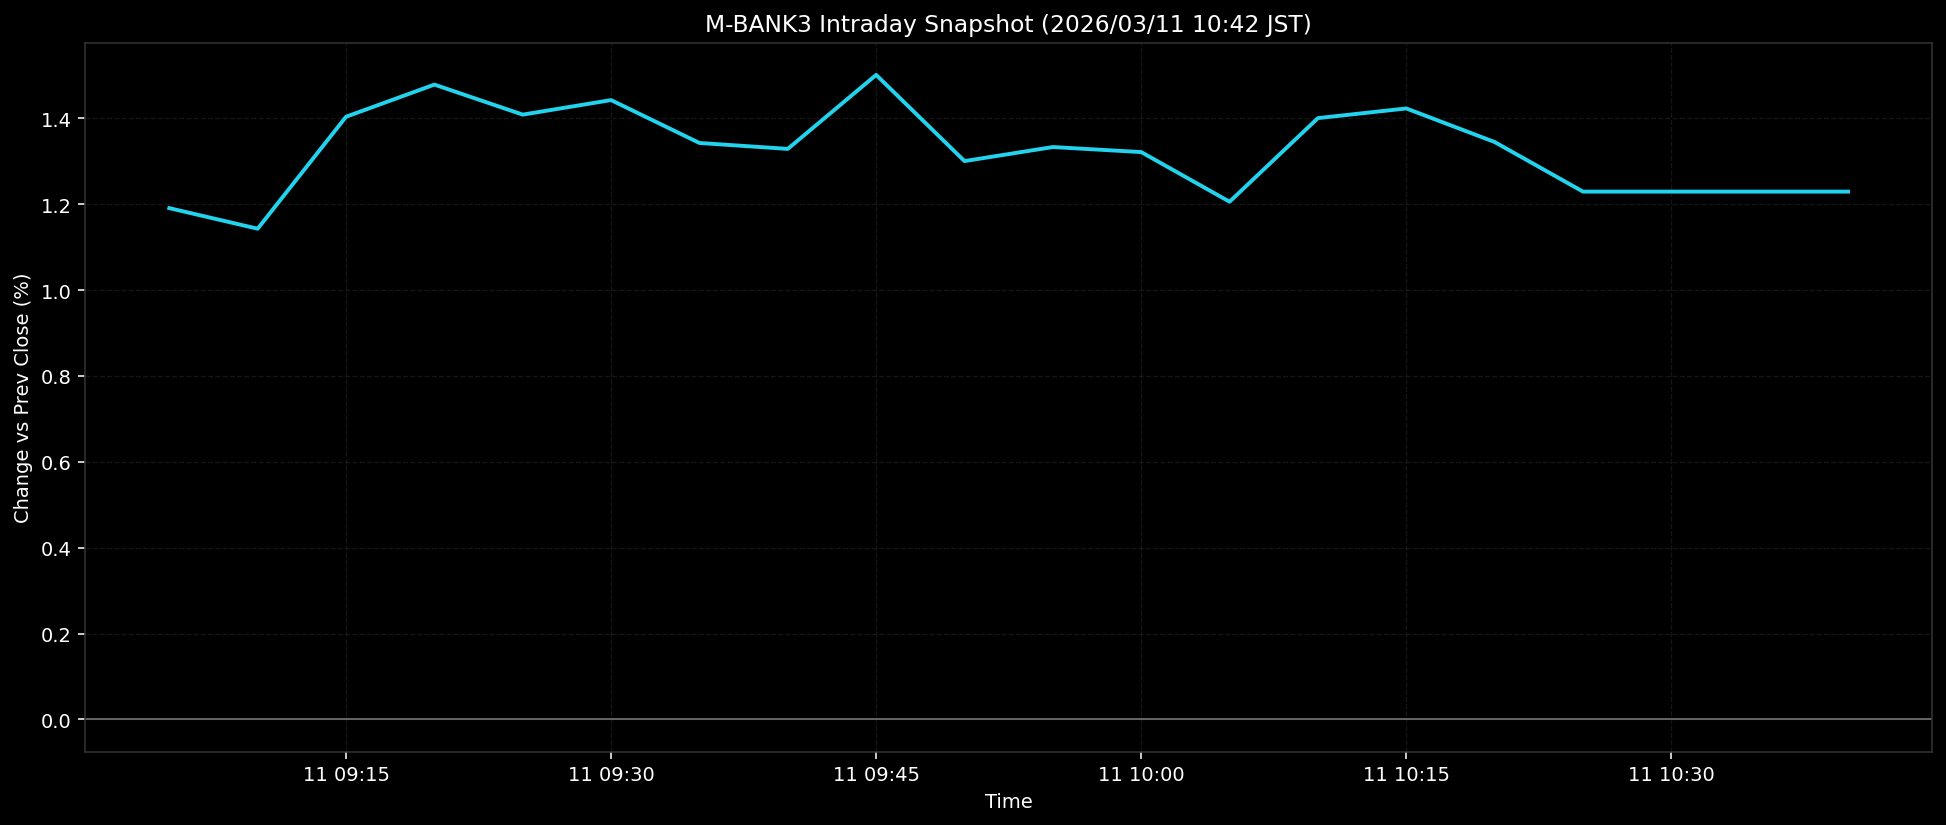

The file beside this chart, header and first rows:
ts, pct
2026-03-11T09:05:00+0900, 1.191
2026-03-11T09:10:00+0900, 1.143
2026-03-11T09:15:00+0900, 1.404
2026-03-11T09:20:00+0900, 1.479
2026-03-11T09:25:00+0900, 1.409
2026-03-11T09:30:00+0900, 1.443
2026-03-11T09:35:00+0900, 1.343
2026-03-11T09:40:00+0900, 1.329
2026-03-11T09:45:00+0900, 1.501
2026-03-11T09:50:00+0900, 1.3
2026-03-11T09:55:00+0900, 1.333
2026-03-11T10:00:00+0900, 1.321
2026-03-11T10:05:00+0900, 1.206
2026-03-11T10:10:00+0900, 1.401
2026-03-11T10:15:00+0900, 1.423
2026-03-11T10:20:00+0900, 1.345
2026-03-11T10:25:00+0900, 1.229
2026-03-11T10:30:00+0900, 1.229
2026-03-11T10:35:00+0900, 1.229
2026-03-11T10:40:00+0900, 1.229
